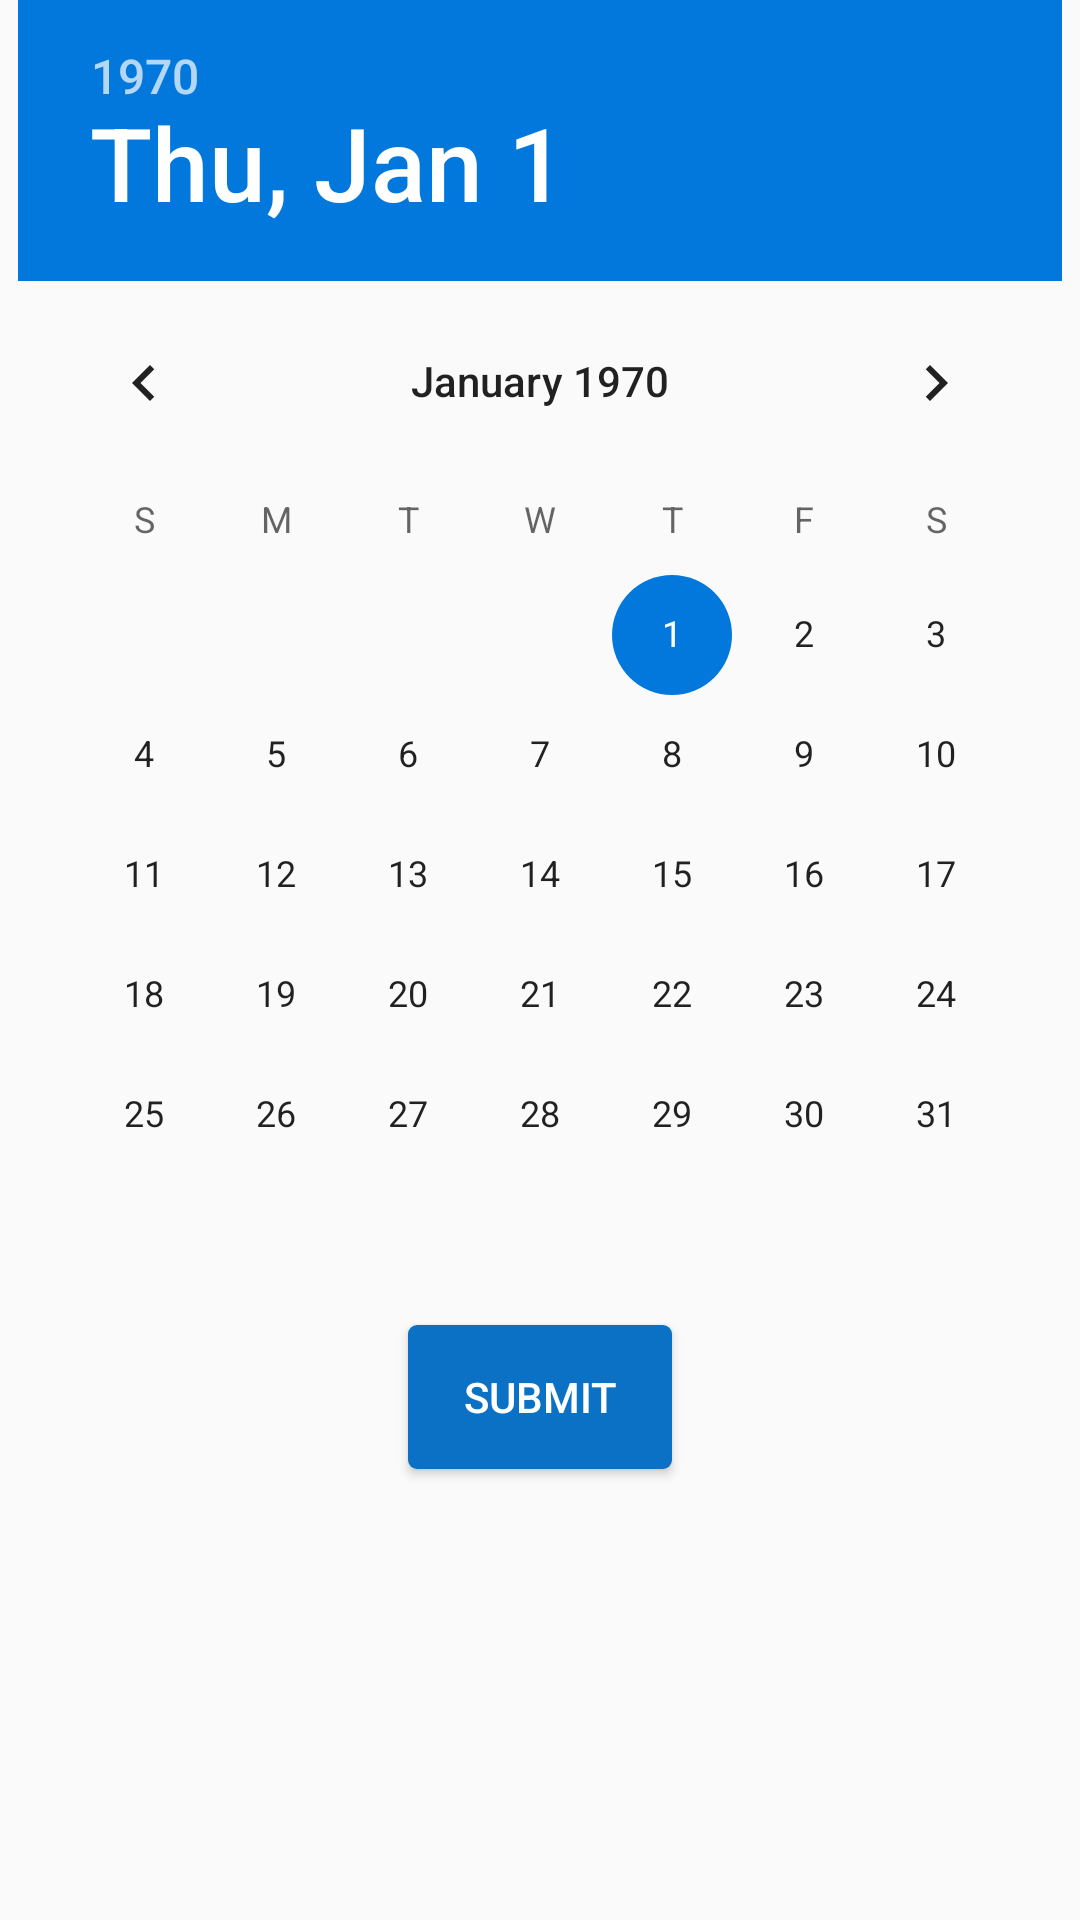

The Android layout XML behind this screen, and the referenced resources:
<!-- AndroidManifest.xml: application theme AppTheme -->
<!-- res/layout/dialog1.xml -->
<?xml version="1.0" encoding="utf-8"?>
<RelativeLayout
    xmlns:android="http://schemas.android.com/apk/res/android" android:layout_width="match_parent"
    android:layout_height="match_parent">



    <LinearLayout
        android:layout_width="match_parent"
        android:layout_height="wrap_content"
        android:orientation="vertical">



        <DatePicker
            android:layout_width="wrap_content"
            android:layout_gravity="center"
            android:layout_height="wrap_content"
            android:id="@+id/picker">
        </DatePicker>



                <Button
                    android:layout_width="wrap_content"
                    android:layout_height="wrap_content"
                    android:text="Submit"
                    android:textColor="#ffffff"
                    android:layout_gravity="center"
                    android:gravity="center"
                    android:id="@+id/submit"
                    android:layout_marginTop="10dp"
                    android:layout_marginBottom="10dp"
                    android:background="@drawable/button"/>



    </LinearLayout>
</RelativeLayout>
<!-- resources referenced by this layout -->
<resources>
  <!-- drawable button (drawable) -->
  <?xml version="1.0" encoding="utf-8"?>
  <shape xmlns:android="http://schemas.android.com/apk/res/android"
      android:shape="rectangle">
  
  
      <solid
          android:color="@color/colorPrimaryDark"/>
  
      <corners
          android:radius="3dp"/>
  
  </shape>
  <style name="AppTheme" parent="Theme.AppCompat.Light.NoActionBar">
          
          <item name="colorPrimary">@color/colorPrimary</item>
          <item name="colorPrimaryDark">@color/colorPrimaryDark</item>
          <item name="colorAccent">@color/colorAccent</item>
          <item name="drawerArrowStyle">@style/MaterialDrawer.DrawerArrowStyle</item>
      </style>
  <color name="colorPrimaryDark">#0b71c5</color>
  <color name="colorPrimary">#0278dc</color>
  <color name="colorAccent">#0278dc</color>
  <style name="MaterialDrawer.DrawerArrowStyle" parent="Widget.AppCompat.DrawerArrowToggle">
              <item name="spinBars">false</item>
              <item name="color">@android:color/black</item>
          </style>
</resources>
